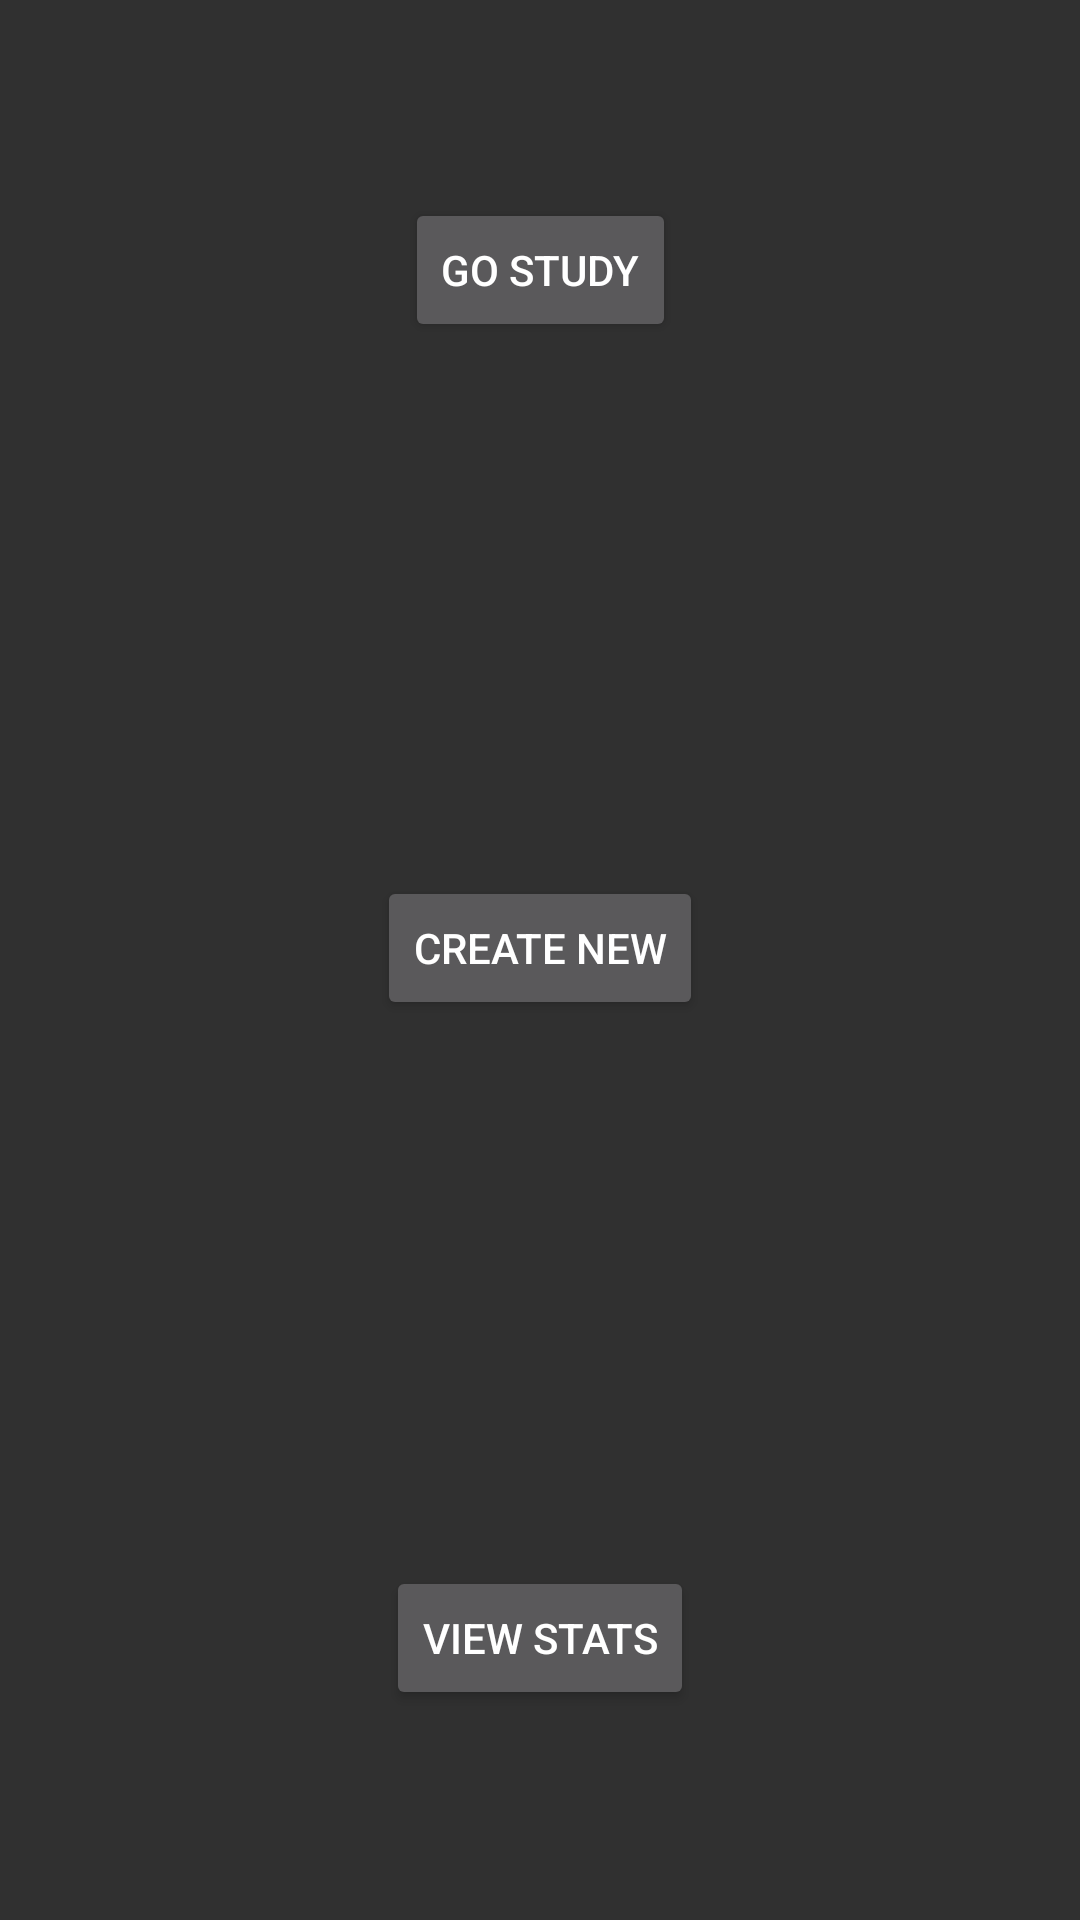

Produce the Android XML layout that renders to this screen, including the resource entries it uses.
<!-- AndroidManifest.xml: application theme AppMaterialTheme -->
<!-- res/layout/activity_options.xml -->
<?xml version="1.0" encoding="utf-8"?>
<android.support.constraint.ConstraintLayout
    xmlns:android="http://schemas.android.com/apk/res/android"
    xmlns:app="http://schemas.android.com/apk/res-auto"
    xmlns:tools="http://schemas.android.com/tools"
    android:layout_width="match_parent"
    android:layout_height="match_parent"
    android:background="?android:attr/colorBackground"
    tools:context="com.example.terin.asu_flashcardapp.Options">


    <Button
        android:id="@+id/create_new_course"
        style="@style/Widget.AppCompat.Button"
        android:layout_width="wrap_content"
        android:layout_height="wrap_content"
        android:layout_marginBottom="8dp"
        android:layout_marginLeft="8dp"
        android:layout_marginRight="8dp"
        android:layout_marginTop="0dp"
        android:text="@string/create_new_course"
        app:layout_constraintBottom_toTopOf="@+id/guideline2"
        app:layout_constraintLeft_toLeftOf="parent"
        app:layout_constraintRight_toRightOf="parent"
        app:layout_constraintTop_toTopOf="@+id/guideline" />

    <android.support.constraint.Guideline
        android:id="@+id/guideline"
        android:layout_width="match_parent"
        android:layout_height="match_parent"
        android:orientation="horizontal"
        app:layout_constraintGuide_begin="180dp" />

    <Button
        android:id="@+id/goto_study"
        style="@style/Widget.AppCompat.Button"
        android:layout_width="wrap_content"
        android:layout_height="wrap_content"
        android:layout_marginBottom="8dp"
        android:layout_marginLeft="8dp"
        android:layout_marginRight="8dp"
        android:layout_marginTop="8dp"
        android:text="@string/goto_study"
        app:layout_constraintBottom_toTopOf="@+id/guideline"
        app:layout_constraintLeft_toLeftOf="parent"
        app:layout_constraintRight_toRightOf="parent"
        app:layout_constraintTop_toTopOf="parent" />

    <android.support.constraint.Guideline
        android:id="@+id/guideline2"
        android:layout_width="wrap_content"
        android:layout_height="wrap_content"
        android:orientation="horizontal"
        app:layout_constraintGuide_end="180dp" />

    <Button
        android:id="@+id/goto_stats"
        style="@style/Widget.AppCompat.Button"
        android:layout_width="wrap_content"
        android:layout_height="wrap_content"
        android:layout_marginBottom="8dp"
        android:layout_marginLeft="8dp"
        android:layout_marginRight="8dp"
        android:layout_marginTop="0dp"
        android:text="@string/goto_stats"
        app:layout_constraintBottom_toBottomOf="parent"
        app:layout_constraintLeft_toLeftOf="parent"
        app:layout_constraintRight_toRightOf="parent"
        app:layout_constraintTop_toTopOf="@+id/guideline2" />

</android.support.constraint.ConstraintLayout>
<!-- resources referenced by this layout -->
<resources>
  <string name="create_new_course">Create New</string>
  <string name="goto_stats">View Stats</string>
  <string name="goto_study">Go Study</string>
  <style name="AppMaterialTheme" parent="SuperMaterialTheme">
          
      </style>
  <style name="SuperMaterialTheme" parent="Theme.AppCompat">
  
          <item name="colorPrimary">@color/colorPrimary</item>
          <item name="colorPrimaryDark">@color/colorPrimaryDark</item>
          <item name="colorAccent">@color/colorAccent</item>
  
      </style>
  <color name="colorPrimary">#990033</color>
  <color name="colorPrimaryDark">#660027</color>
  <color name="colorAccent">#FFC633</color>
</resources>
